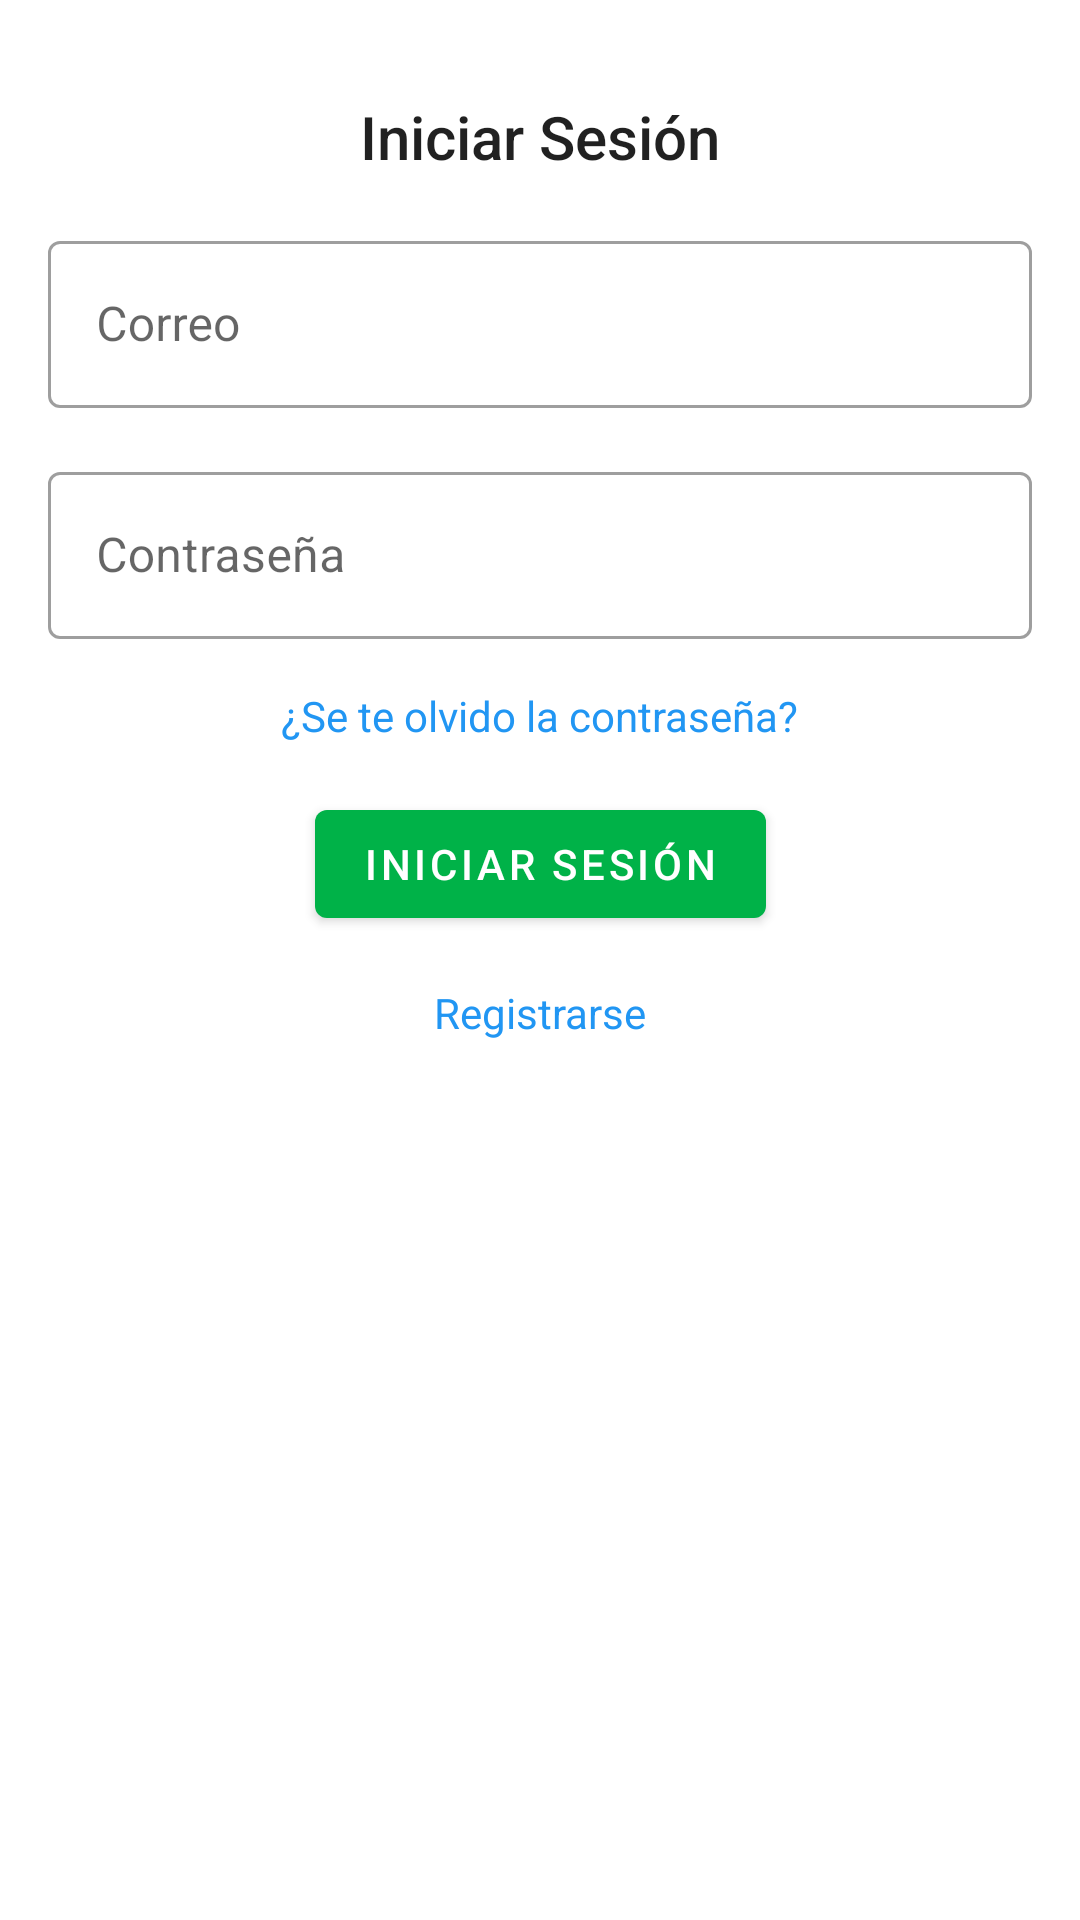

Produce the Android XML layout that renders to this screen, including the resource entries it uses.
<!-- AndroidManifest.xml: application theme Theme.CleanArchitectureLoginFirebase -->
<!-- res/layout/activity_login.xml -->
<?xml version="1.0" encoding="utf-8"?>
<androidx.constraintlayout.widget.ConstraintLayout xmlns:android="http://schemas.android.com/apk/res/android"
    xmlns:app="http://schemas.android.com/apk/res-auto"
    xmlns:tools="http://schemas.android.com/tools"
    android:layout_width="match_parent"
    android:layout_height="match_parent"
    android:padding="@dimen/common_margin_default"
    tools:context=".presentation.auth.login.view.LoginActivity">

    <TextView
        android:id="@+id/tvSignIn"
        android:layout_width="wrap_content"
        android:layout_height="wrap_content"
        android:layout_marginTop="@dimen/common_margin_default"
        android:text="@string/signIn_title"
        android:textAppearance="@style/TextAppearance.AppCompat.Title"
        app:layout_constraintEnd_toEndOf="parent"
        app:layout_constraintStart_toStartOf="parent"
        app:layout_constraintTop_toTopOf="parent" />

    <com.google.android.material.textfield.TextInputLayout
        android:id="@+id/tilEmail"
        android:layout_width="match_parent"
        android:layout_height="wrap_content"
        android:layout_marginTop="@dimen/common_margin_default"
        android:hint="@string/hint_email"
        style="@style/Widget.MaterialComponents.TextInputLayout.OutlinedBox"
        app:layout_constraintEnd_toEndOf="parent"
        app:layout_constraintStart_toStartOf="parent"
        app:layout_constraintTop_toBottomOf="@+id/tvSignIn">

        <com.google.android.material.textfield.TextInputEditText
            android:id="@+id/etEmail"
            android:layout_width="match_parent"
            android:layout_height="wrap_content"
            android:inputType="textEmailAddress" />

    </com.google.android.material.textfield.TextInputLayout>

    <com.google.android.material.textfield.TextInputLayout
        android:id="@+id/tilPass"
        android:layout_width="match_parent"
        android:layout_height="wrap_content"
        style="@style/Widget.MaterialComponents.TextInputLayout.OutlinedBox"
        android:layout_marginTop="@dimen/common_margin_default"
        android:hint="@string/hint_pass"
        app:layout_constraintEnd_toEndOf="parent"
        app:layout_constraintStart_toStartOf="parent"
        app:layout_constraintTop_toBottomOf="@+id/tilEmail">

        <com.google.android.material.textfield.TextInputEditText
            android:id="@+id/etPass"
            android:layout_width="match_parent"
            android:layout_height="wrap_content"
            android:inputType="textPassword" />

    </com.google.android.material.textfield.TextInputLayout>

    <TextView
        android:id="@+id/tvSignInRecoverEmail"
        android:layout_width="wrap_content"
        android:layout_height="wrap_content"
        android:layout_marginTop="@dimen/common_margin_default"
        android:text="@string/title_signIn_recover_email"
        android:textColor="@color/blue"
        app:layout_constraintTop_toBottomOf="@+id/tilPass"
        app:layout_constraintStart_toStartOf="@+id/tilPass"
        app:layout_constraintEnd_toEndOf="@+id/tilPass"
        />

    <com.google.android.material.button.MaterialButton
        android:id="@+id/btnSignIn"
        android:layout_width="wrap_content"
        android:layout_height="wrap_content"
        android:text="@string/btn_signIn"
        android:textColor="@color/white"
        android:layout_marginTop="@dimen/common_margin_default"
        app:layout_constraintEnd_toEndOf="parent"
        app:layout_constraintStart_toStartOf="parent"
        app:layout_constraintTop_toBottomOf="@id/tvSignInRecoverEmail" />

    <ProgressBar
        android:id="@+id/progressBar"
        android:layout_width="wrap_content"
        android:layout_height="wrap_content"
        app:layout_constraintBottom_toBottomOf="parent"
        app:layout_constraintEnd_toEndOf="parent"
        app:layout_constraintStart_toStartOf="parent"
        app:layout_constraintTop_toBottomOf="@id/tilPass"
        android:visibility="gone"
        />

    <TextView
        android:id="@+id/tvRegister"
        android:layout_width="wrap_content"
        android:layout_height="wrap_content"
        android:text="@string/btn_signUp"
        android:textColor="@color/blue"
        android:layout_marginTop="@dimen/common_margin_default"
        app:layout_constraintTop_toBottomOf="@id/btnSignIn"
        app:layout_constraintStart_toStartOf="@id/btnSignIn"
        app:layout_constraintEnd_toEndOf="@id/btnSignIn"/>
</androidx.constraintlayout.widget.ConstraintLayout>
<!-- resources referenced by this layout -->
<resources>
  <color name="blue">#2196F3</color>
  <color name="white">#FFFFFFFF</color>
  <dimen name="common_margin_default">16dp</dimen>
  <string name="btn_signIn">Iniciar Sesión</string>
  <string name="btn_signUp">Registrarse</string>
  <string name="hint_email">Correo</string>
  <string name="hint_pass">Contraseña</string>
  <string name="signIn_title">Iniciar Sesión</string>
  <string name="title_signIn_recover_email">¿Se te olvido la contraseña?</string>
  <style name="Theme.CleanArchitectureLoginFirebase" parent="Theme.MaterialComponents.DayNight.DarkActionBar">
          
          <item name="colorPrimary">@color/primaryDarkColor</item>
          <item name="colorPrimaryVariant">@color/primaryDarkColor</item>
          <item name="colorOnPrimary">@color/primaryLightColor</item>
          
          <item name="colorSecondary">@color/secondaryColor</item>
          <item name="colorSecondaryVariant">@color/secondaryDarkColor</item>
          <item name="colorOnSecondary">@color/secondaryLightColor</item>
          
          <item name="android:statusBarColor" tools:targetApi="l">?attr/colorPrimaryVariant</item>
          
      </style>
  <color name="primaryDarkColor">#00b248</color>
  <color name="primaryLightColor">#66ffa6</color>
  <color name="secondaryColor">#ff6f00</color>
  <color name="secondaryDarkColor">#c43e00</color>
  <color name="secondaryLightColor">#ffa040</color>
</resources>
